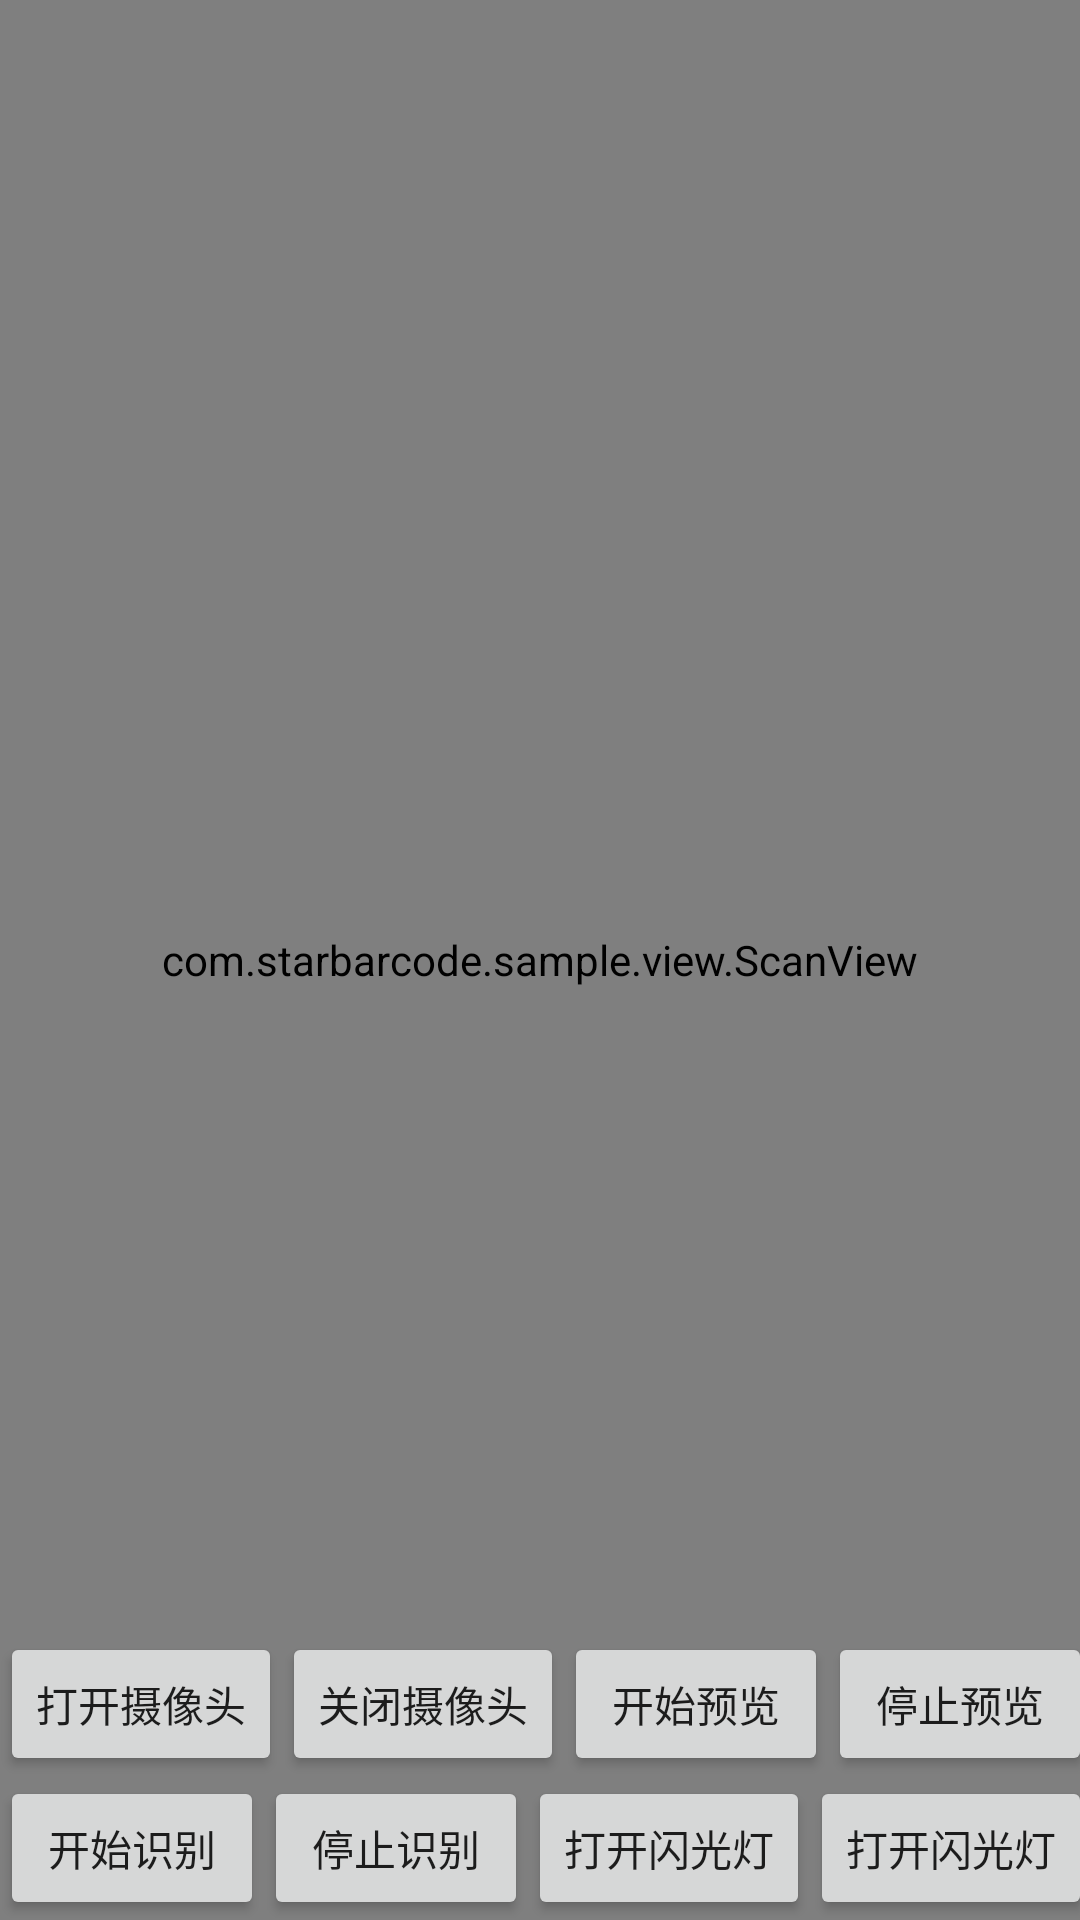

This screen was rendered from an Android layout file. Write that file and the resources it references.
<!-- AndroidManifest.xml: application theme AppTheme -->
<!-- res/layout/act_qr.xml -->
<?xml version="1.0" encoding="utf-8"?>
<android.support.constraint.ConstraintLayout xmlns:android="http://schemas.android.com/apk/res/android"
    android:layout_width="match_parent"
    android:layout_height="match_parent"
    android:background="#000"
    xmlns:app="http://schemas.android.com/apk/res-auto">

    <com.kdp.starbarcode.view.BarCodePreview
        android:id="@+id/barcodepreview"
        android:layout_width="match_parent"
        android:layout_height="match_parent" />

    <com.starbarcode.sample.view.ScanView
        android:id="@+id/scanview"
        android:layout_width="match_parent"
        android:layout_height="match_parent" />

    <Button
        android:id="@+id/btn_start_recognize"
        android:layout_width="wrap_content"
        android:layout_height="wrap_content"
        app:layout_constraintLeft_toLeftOf="parent"
        app:layout_constraintBottom_toBottomOf="parent"
        android:text="@string/start_spot"/>

    <Button
        android:id="@+id/btn_stop_recognize"
        android:layout_width="wrap_content"
        android:layout_height="wrap_content"
        app:layout_constraintLeft_toRightOf="@+id/btn_start_recognize"
        app:layout_constraintBottom_toBottomOf="parent"
        android:text="@string/stop_spot"/>

    <Button
        android:id="@+id/btn_turn_on_flash"
        android:layout_width="wrap_content"
        android:layout_height="wrap_content"
        app:layout_constraintLeft_toRightOf="@+id/btn_stop_recognize"
        app:layout_constraintBottom_toBottomOf="parent"
        android:text="@string/turn_on_flashlight"/>
    <Button
        android:id="@+id/btn_turn_off_flash"
        android:layout_width="wrap_content"
        android:layout_height="wrap_content"
        app:layout_constraintBottom_toBottomOf="parent"
        app:layout_constraintLeft_toRightOf="@id/btn_turn_on_flash"
        android:text="@string/turn_off_flashlight"/>

    <Button
        android:id="@+id/btn_turn_on_camera"
        android:layout_width="wrap_content"
        android:layout_height="wrap_content"
        app:layout_constraintBottom_toTopOf="@+id/btn_start_recognize"
        android:text="@string/turn_on_camera"/>

    <Button
        android:id="@+id/btn_turn_off_camera"
        android:layout_width="wrap_content"
        android:layout_height="wrap_content"
        app:layout_constraintBottom_toTopOf="@+id/btn_start_recognize"
        app:layout_constraintLeft_toRightOf="@+id/btn_turn_on_camera"
        android:text="@string/turn_off_camera"/>
    <Button
        android:id="@+id/btn_start_preview"
        android:layout_width="wrap_content"
        android:layout_height="wrap_content"
        app:layout_constraintBottom_toTopOf="@+id/btn_turn_on_flash"
        app:layout_constraintLeft_toRightOf="@+id/btn_turn_off_camera"
        android:text="@string/start_preview"
        />
    <Button
        android:id="@+id/btn_stop_preview"
        android:layout_width="wrap_content"
        android:layout_height="wrap_content"
        app:layout_constraintBottom_toTopOf="@+id/btn_turn_off_flash"
        app:layout_constraintLeft_toRightOf="@+id/btn_start_preview"
        android:text="@string/stop_preview"
        />


</android.support.constraint.ConstraintLayout>
<!-- resources referenced by this layout -->
<resources>
  <string name="start_preview">开始预览</string>
  <string name="start_spot">开始识别</string>
  <string name="stop_preview">停止预览</string>
  <string name="stop_spot">停止识别</string>
  <string name="turn_off_camera">关闭摄像头</string>
  <string name="turn_off_flashlight">打开闪光灯</string>
  <string name="turn_on_camera">打开摄像头</string>
  <string name="turn_on_flashlight">打开闪光灯</string>
  <style name="AppTheme" parent="Theme.AppCompat.Light.DarkActionBar">
          
          <item name="colorPrimary">@color/colorPrimary</item>
          <item name="colorPrimaryDark">@color/colorPrimaryDark</item>
          <item name="colorAccent">@color/colorAccent</item>
      </style>
  <color name="colorPrimary">#2f9de3</color>
  <color name="colorPrimaryDark">#2f9fff</color>
  <color name="colorAccent">#D81B60</color>
</resources>
